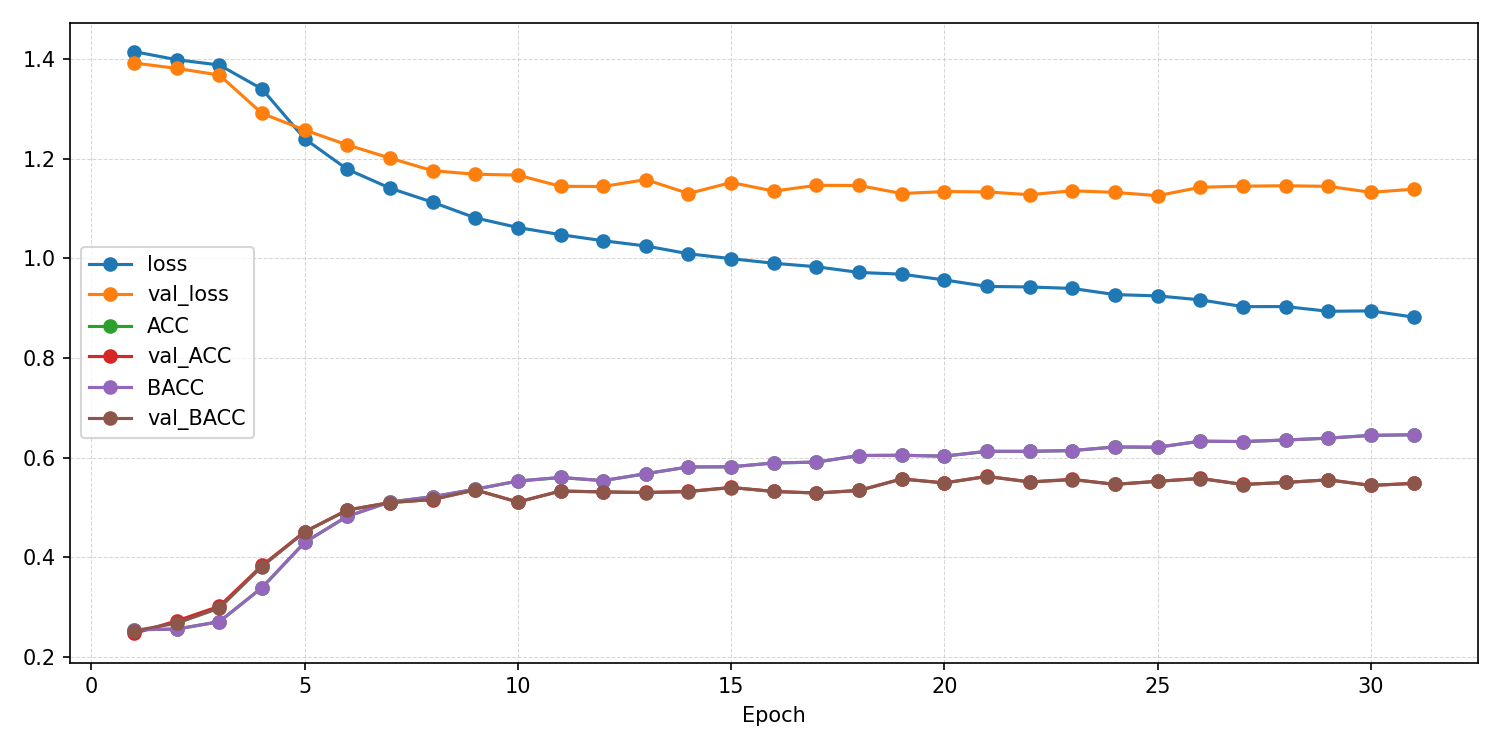

The data file committed next to this chart (first rows):
epoch, ACC, AUROC, BACC, F1_macro, F1_weighted, KAPPA, loss, test_ACC, test_AUROC, test_BACC, test_F1_macro, test_F1_weighted, test_KAPPA, test_confusion_matrix, test_loss, val_ACC, val_AUROC, val_BACC, val_F1_macro, val_F1_weighted, val_KAPPA, val_confusion_matrix, val_loss
1, 0.2549, 0.5058, 0.2548, 0.2542, 0.2543, 0.006387, 1.414, , , , , , , , , 0.2475, 0.531, 0.2529, 0.108, 0.1059, 0.00389, [[  3 250   0   0]? [  1 240   0   1]? […, 1.392
2, 0.2563, 0.5104, 0.2563, 0.2562, 0.2562, 0.008472, 1.398, , , , , , , , , 0.2727, 0.5721, 0.268, 0.1743, 0.1762, 0.02459, [[226   5   3  19]? [185  13   6  38]? […, 1.381
3, 0.2712, 0.5237, 0.2711, 0.2695, 0.2695, 0.0281, 1.388, , , , , , , , , 0.302, 0.6213, 0.2984, 0.2066, 0.2071, 0.0645, [[228  17   4   4]? [169  61   8   4]? […, 1.367
4, 0.3394, 0.6083, 0.3393, 0.3368, 0.3369, 0.1192, 1.339, , , , , , , , , 0.3838, 0.6752, 0.3818, 0.364, 0.3658, 0.1774, [[117   8  66  62]? [ 11  27  49 155]? […, 1.29
5, 0.4301, 0.6887, 0.4301, 0.423, 0.4231, 0.2402, 1.24, , , , , , , , , 0.4515, 0.7101, 0.451, 0.4336, 0.4338, 0.2682, [[152  31  24  46]? [ 18 130  19  75]? […, 1.257
6, 0.4826, 0.7323, 0.4826, 0.48, 0.48, 0.3101, 1.178, , , , , , , , , 0.4949, 0.7294, 0.495, 0.4942, 0.4943, 0.3266, [[143  32  44  34]? [ 15 136  59  32]? […, 1.227
7, 0.5112, 0.7526, 0.5113, 0.5113, 0.5113, 0.3483, 1.141, , , , , , , , , 0.5101, 0.7449, 0.5099, 0.5071, 0.5074, 0.3467, [[144  27  34  48]? [ 10 133  38  61]? […, 1.201
8, 0.5218, 0.7665, 0.5218, 0.5235, 0.5235, 0.3623, 1.112, , , , , , , , , 0.5162, 0.7497, 0.5163, 0.518, 0.5182, 0.355, [[140  27  52  34]? [ 10 137  61  34]? […, 1.176
9, 0.5368, 0.7808, 0.5368, 0.5393, 0.5393, 0.3824, 1.081, , , , , , , , , 0.5354, 0.7596, 0.5356, 0.5396, 0.5396, 0.3806, [[131  24  58  40]? [  9 136  60  37]? […, 1.169
10, 0.5532, 0.7905, 0.5532, 0.5554, 0.5554, 0.4042, 1.062, , , , , , , , , 0.5111, 0.7636, 0.5111, 0.5139, 0.5139, 0.3481, [[142  21  58  32]? [ 11 133  60  38]? […, 1.167
11, 0.5603, 0.7967, 0.5604, 0.5629, 0.5628, 0.4138, 1.047, , , , , , , , , 0.5333, 0.7704, 0.533, 0.535, 0.5351, 0.3775, [[139  17  46  51]? [  9 123  42  68]? […, 1.144
12, 0.554, 0.8015, 0.554, 0.5565, 0.5565, 0.4053, 1.035, , , , , , , , , 0.5313, 0.767, 0.5315, 0.5339, 0.534, 0.3752, [[142  26  55  30]? [ 10 142  55  35]? […, 1.144
13, 0.568, 0.8055, 0.568, 0.5705, 0.5705, 0.424, 1.025, , , , , , , , , 0.5303, 0.77, 0.5301, 0.5265, 0.5266, 0.3736, [[156  29  35  33]? [ 17 144  36  45]? […, 1.158
14, 0.5814, 0.8131, 0.5815, 0.5838, 0.5838, 0.4419, 1.009, , , , , , , , , 0.5323, 0.7719, 0.532, 0.5356, 0.5358, 0.3763, [[142  18  48  45]? [ 12 127  46  57]? […, 1.13
15, 0.5817, 0.8164, 0.5818, 0.5845, 0.5844, 0.4423, 0.9991, , , , , , , , , 0.5404, 0.7691, 0.5401, 0.5429, 0.5429, 0.387, [[151  21  52  29]? [ 16 132  57  37]? […, 1.152
16, 0.5895, 0.8203, 0.5895, 0.5921, 0.592, 0.4526, 0.9899, , , , , , , , , 0.5323, 0.7723, 0.5324, 0.5353, 0.5354, 0.3765, [[135  27  57  34]? [ 11 133  48  50]? […, 1.135
17, 0.5911, 0.8234, 0.5912, 0.5937, 0.5936, 0.4548, 0.983, , , , , , , , , 0.5293, 0.773, 0.529, 0.5282, 0.5283, 0.3722, [[150  22  39  42]? [ 13 136  35  58]? […, 1.146
18, 0.6044, 0.8279, 0.6044, 0.607, 0.6069, 0.4725, 0.9715, , , , , , , , , 0.5343, 0.7719, 0.5343, 0.5334, 0.5335, 0.3791, [[154  25  51  23]? [ 18 145  45  34]? […, 1.146
19, 0.6049, 0.8289, 0.6049, 0.6073, 0.6073, 0.4732, 0.968, , , , , , , , , 0.5576, 0.777, 0.5573, 0.5599, 0.5601, 0.41, [[151  21  48  33]? [ 14 133  50  45]? […, 1.13
20, 0.6031, 0.8328, 0.6031, 0.6055, 0.6055, 0.4708, 0.9565, , , , , , , , , 0.5495, 0.777, 0.5493, 0.5504, 0.5507, 0.3993, [[155  23  50  25]? [ 16 139  47  40]? […, 1.134
21, 0.6128, 0.8385, 0.6128, 0.6147, 0.6146, 0.4837, 0.9435, , , , , , , , , 0.5626, 0.7784, 0.5623, 0.5655, 0.5658, 0.4168, [[151  21  54  27]? [ 13 130  59  40]? […, 1.133
22, 0.6128, 0.8396, 0.6128, 0.6149, 0.6149, 0.4837, 0.9424, , , , , , , , , 0.5515, 0.7807, 0.5512, 0.5528, 0.553, 0.4019, [[148  22  43  40]? [ 18 132  39  53]? […, 1.127
23, 0.6143, 0.8397, 0.6143, 0.6158, 0.6158, 0.4857, 0.9394, , , , , , , , , 0.5566, 0.7793, 0.556, 0.5585, 0.5587, 0.4085, [[151  18  49  35]? [ 19 123  43  57]? […, 1.135
24, 0.6215, 0.8446, 0.6216, 0.6237, 0.6236, 0.4954, 0.9271, , , , , , , , , 0.5465, 0.7785, 0.5467, 0.5473, 0.5474, 0.3955, [[142  28  48  35]? [ 14 148  35  45]? […, 1.132
25, 0.6209, 0.8456, 0.621, 0.6229, 0.6229, 0.4945, 0.9245, , , , , , , , , 0.5525, 0.7861, 0.5528, 0.5539, 0.5541, 0.4037, [[144  29  56  24]? [ 12 151  42  37]? […, 1.125
26, 0.6331, 0.848, 0.6332, 0.6353, 0.6353, 0.5108, 0.9166, , , , , , , , , 0.5586, 0.782, 0.5582, 0.5587, 0.5589, 0.4113, [[155  26  40  32]? [ 17 133  41  51]? […, 1.142
27, 0.6323, 0.8531, 0.6324, 0.6346, 0.6346, 0.5098, 0.903, , , , , , , , , 0.5465, 0.783, 0.5462, 0.5453, 0.5455, 0.3952, [[155  20  43  35]? [ 17 140  35  50]? […, 1.145
28, 0.6354, 0.8531, 0.6355, 0.6366, 0.6366, 0.5139, 0.9031, , , , , , , , , 0.5505, 0.7823, 0.5503, 0.5527, 0.5528, 0.4006, [[146  21  54  32]? [ 15 133  48  46]? […, 1.145
29, 0.6392, 0.8561, 0.6393, 0.6415, 0.6415, 0.519, 0.8937, , , , , , , , , 0.5556, 0.7825, 0.5556, 0.5548, 0.5551, 0.4076, [[152  29  41  31]? [ 15 151  32  44]? […, 1.144
30, 0.6447, 0.8561, 0.6448, 0.6466, 0.6466, 0.5263, 0.8944, , , , , , , , , 0.5444, 0.7825, 0.5445, 0.5437, 0.5439, 0.3927, [[152  29  44  28]? [ 13 149  33  47]? […, 1.132
31, 0.646, 0.8599, 0.6461, 0.6474, 0.6473, 0.528, 0.882, 0.5697, 0.814, 0.5697, 0.5734, 0.5734, 0.4262, [[158  11  45  36]? [ 14 162  44  25]? […, 1.017, 0.5485, 0.784, 0.5484, 0.551, 0.5512, 0.398, [[142  25  48  38]? [ 12 133  43  54]? […, 1.139
